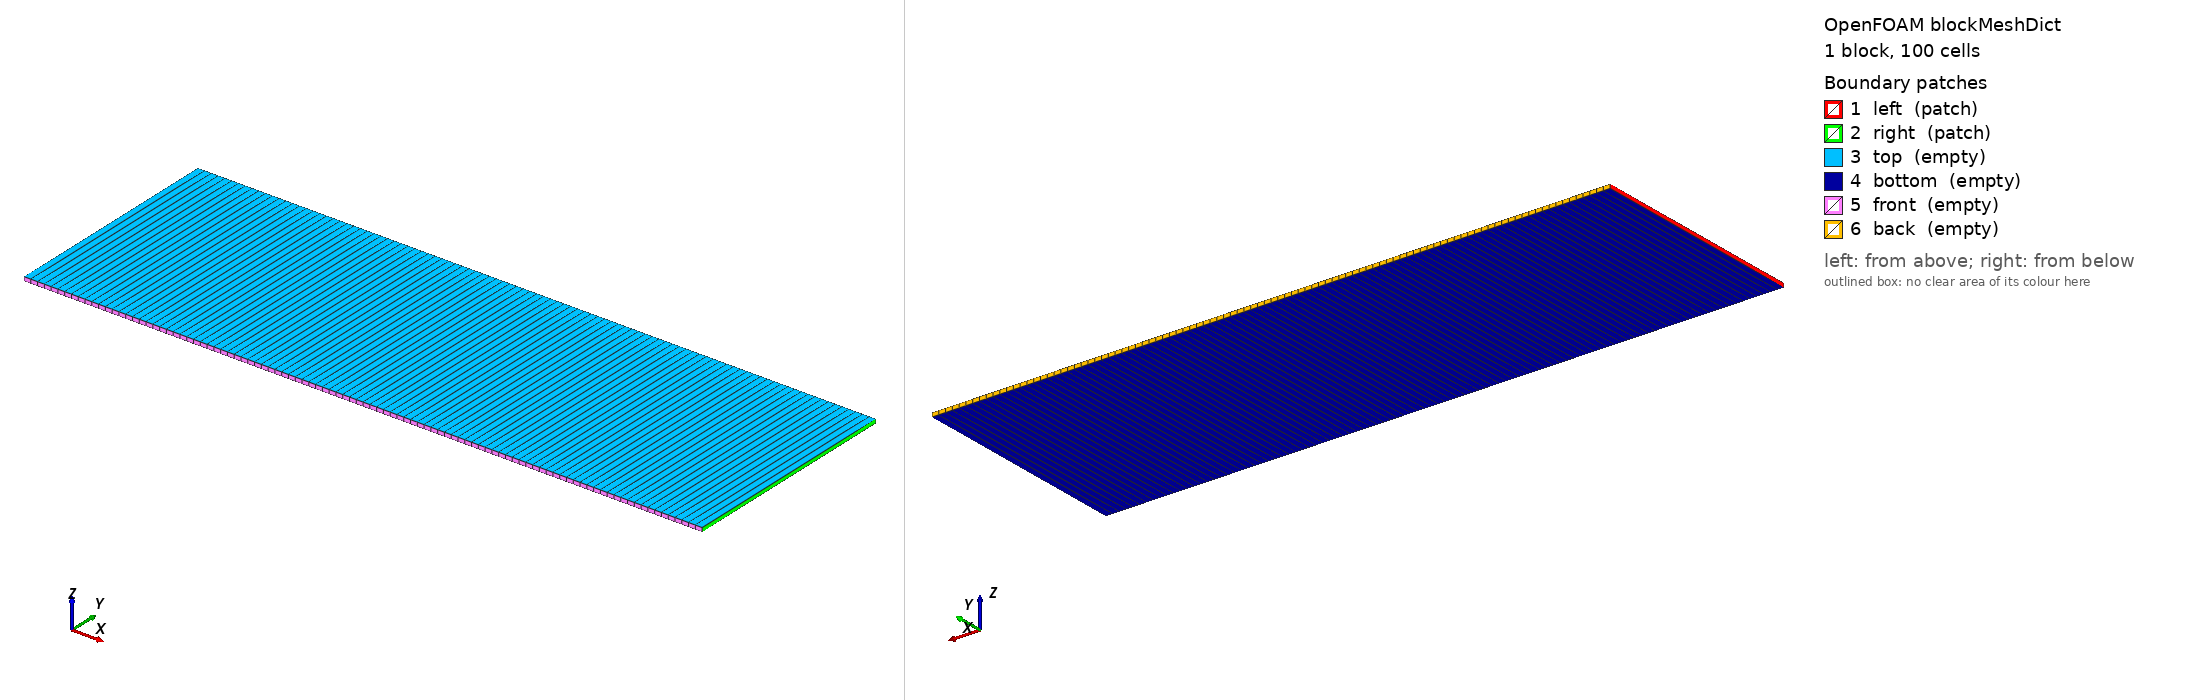

OpenFOAM case: the mesh blockMesh builds from blockMeshDict, 1 block(s), 100 cells. Boundary patches (legend numbers): 1 left (patch), 2 right (patch), 3 top (empty), 4 bottom (empty), 5 front (empty), 6 back (empty). Left view from above one corner, right view from below the opposite corner. Boundary conditions: 1 field file(s) under 0/; 6 of 6 drawn patches have an entry in a shipped field file.

=== system/blockMeshDict ===
FoamFile
{
    version     2.0;
    format      ascii;
    class       dictionary;
    location    "system";
    object      blockMeshDict;
}

scale 1e-3;

vertices
(
    (0 0 0)
    (30 0 0)
    (30 10 0)
    (0 10 0)
    (0 0 0.18)
    (30 0 0.18)
    (30 10 0.18)
    (0 10 0.18)
);

blocks
(
    hex (0 1 2 3 4 5 6 7) (100 1 1) simpleGrading (1 1 1)
);

edges
(
);

patches
(
    patch left
    (
        (0 3 7 4)
    )

    patch right
    (
        (1 5 6 2)
    )

    empty top
    (
        (4 7 6 5)
    )

    empty bottom
    (
        (0 1 2 3)
    )

    empty front
    (
        (0 4 5 1)
    )

    empty back
    (
        (2 6 7 3)
    )
);

mergePatchPairs
(
);


=== system/controlDict ===
FoamFile
{
    version     2.0;
    format      ascii;
    class       dictionary;
    location    "system";
    object      controlDict;
}

application     microRichardsFoam;

startFrom       latestTime;
stopAt          endTime;
endTime         240;
deltaT          1e-5;

writeControl    adjustableRunTime;
writeInterval   5;
purgeWrite      0;
writeFormat     ascii;
writePrecision  8;
writeCompression no;
timeFormat      general;
timePrecision   6;

adjustTimeStep  yes;
runTimeModifiable no;


=== 0/p ===
FoamFile
{
    version     2.0;
    format      ascii;
    class       volScalarField;
    location    "0";
    object      p;
}

dimensions      [1 -1 -2 0 0 0 0];

internalField   uniform -34.196e3;

boundaryField
{
    left
    {
        type            fixedValue;
        value           uniform 1e3;
    }
    right
    {
        type            zeroGradient;
    }
    top
    {
        type            empty;
    }
    bottom
    {
        type            empty;
    }
    front
    {
        type            empty;
    }
    back
    {
        type            empty;
    }
}
